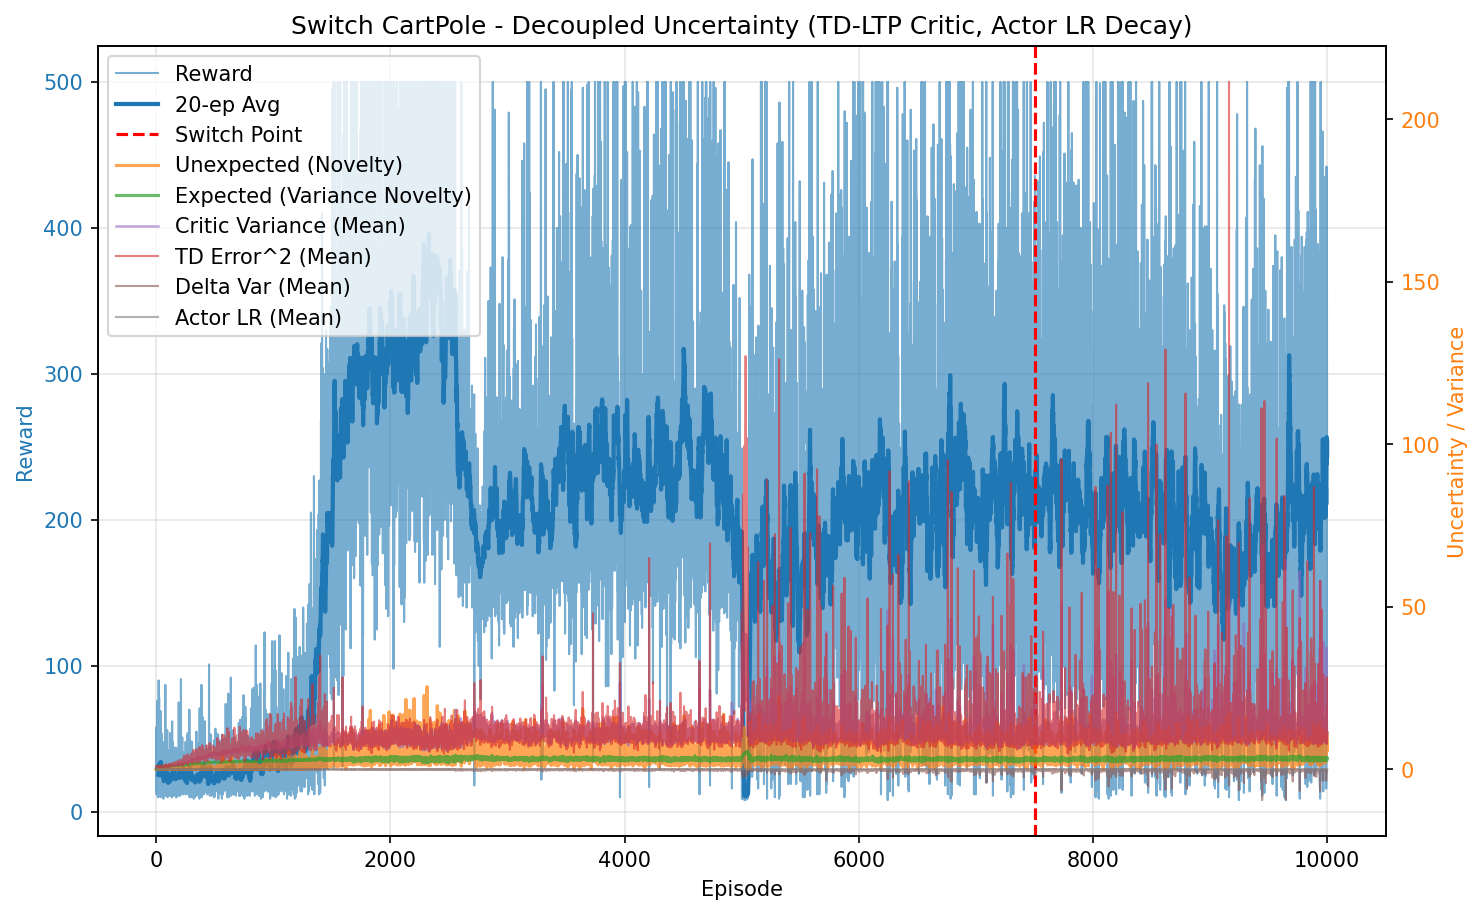

The file beside this chart, header and first rows:
episode, reward, unexpected_uncertainty, expected_uncertainty, mean_variance, mean_td_error_sq, mean_delta_var, mean_actor_lr, mean_abs_td
0, 19.0, 0.000173, 0.145, 0.6953, 0.9975, 9.208094098600392e-05, 5.000153485807985e-05, 0.9987
1, 58.0, 0.0005708, 0.4519, 0.7047, 0.996, 8.643479690395855e-05, 5.000632089720434e-05, 0.9978
2, 23.0, 3.3694457219066476e-06, 0.5326, 0.7112, 0.989, 8.081664756468485e-05, 5.0013045731499015e-05, 0.9942
3, 12.0, 2.3154654689977877e-07, 0.5681, 0.714, 0.9685, 7.444731484429893e-05, 5.001664556855877e-05, 0.9832
4, 29.0, 3.5830092670688345e-10, 0.638, 0.7133, 0.9855, 7.864928108516449e-05, 5.002113224553062e-05, 0.9923
5, 35.0, 0.03784, 0.7016, 0.7269, 0.9894, 7.457590469582545e-05, 5.002824606586414e-05, 0.9929
6, 40.0, 0.007822, 0.7521, 0.7295, 1.002, 7.582556599831252e-05, 5.003619000109442e-05, 0.9998
7, 14.0, 0.000344, 0.7658, 0.7342, 0.908, 5.1073918159024705e-05, 5.004129508228061e-05, 0.9509
8, 20.0, 3.966070166235759e-06, 0.7826, 0.7362, 0.9703, 6.632343578509393e-05, 5.0044146846130176e-05, 0.9822
9, 76.0, 0.004618, 0.8264, 0.7477, 0.9816, 6.650034873078335e-05, 5.005093180470029e-05, 0.9865
10, 13.0, 0.0002539, 0.8312, 0.7492, 0.9221, 5.0210131385236365e-05, 5.0055939929054817e-05, 0.9558
11, 13.0, 1.3958053001755585e-05, 0.8357, 0.7542, 0.9012, 4.569525665513296e-05, 5.005705426613837e-05, 0.9432
12, 19.0, 0.0005256, 0.8417, 0.7572, 0.9763, 6.59044009275054e-05, 5.0058344713513194e-05, 0.9791
13, 16.0, 1.479344427653088e-05, 0.8454, 0.751, 0.96, 5.7664821054441716e-05, 5.005960510111953e-05, 0.9744
14, 10.0, 1.5884339840724636e-06, 0.8476, 0.7549, 0.8825, 4.303071579341129e-05, 5.0060383238677404e-05, 0.9313
15, 23.0, 0.005576, 0.8528, 0.762, 0.9519, 5.853627791134108e-05, 5.00613517565415e-05, 0.9659
16, 25.0, 9.517261998483645e-05, 0.8576, 0.7651, 0.9047, 4.4787222886826464e-05, 5.006265060877096e-05, 0.9424
17, 16.0, 0.001583, 0.8599, 0.7628, 0.9789, 6.7083290981925e-05, 5.006362123012624e-05, 0.9753
18, 31.0, 0.05771, 0.8631, 0.7602, 0.9784, 5.7259727840045675e-05, 5.00644252565402e-05, 0.9835
19, 15.0, 0.002031, 0.8652, 0.7725, 0.9178, 4.2586924998335484e-05, 5.006511311697003e-05, 0.9461
20, 23.0, 1.1986599170597698e-05, 0.8685, 0.7766, 0.8753, 3.719407792865218e-05, 5.0065789230835114e-05, 0.9237
21, 90.0, 0.03336, 0.876, 0.7776, 0.9458, 4.7323345264232204e-05, 5.0067592428133115e-05, 0.9648
22, 41.0, 0.0005468, 0.88, 0.7883, 0.9121, 3.8493032636270665e-05, 5.00689629399755e-05, 0.9418
23, 14.0, 2.4049677901947782e-05, 0.8807, 0.7845, 0.8943, 3.384142660782352e-05, 5.0069612776543304e-05, 0.9204
24, 70.0, 0.1214, 0.8865, 0.7967, 0.9856, 5.019614248613622e-05, 5.0070607396956496e-05, 0.9777
25, 78.0, 0.003448, 0.8917, 0.8022, 0.9488, 4.4318849917880464e-05, 5.007203420200542e-05, 0.9569
26, 47.0, 0.0371, 0.8939, 0.8064, 0.9653, 4.0555705150673543e-05, 5.007326152117651e-05, 0.9644
27, 17.0, 0.0008353, 0.8943, 0.8042, 0.8131, 2.22648718183058e-07, 5.0073673020041824e-05, 0.8638
28, 22.0, 0.005786, 0.8955, 0.8106, 0.9228, 1.592348229729785e-05, 5.007386623923041e-05, 0.9297
29, 21.0, 0.01244, 0.8971, 0.8176, 0.9072, 1.9357428796232975e-05, 5.00742501929815e-05, 0.9182
30, 33.0, 0.07398, 0.8975, 0.8077, 0.9244, 2.474915539462438e-05, 5.007461345129372e-05, 0.9367
31, 29.0, 0.05349, 0.8982, 0.8116, 0.9111, 1.8120907254958917e-05, 5.007482336968901e-05, 0.9282
32, 27.0, 0.08334, 0.8994, 0.8163, 1.016, 4.6900068387176715e-05, 5.007502990848079e-05, 0.9727
33, 19.0, 0.02204, 0.9002, 0.8171, 0.8927, 3.6721864248242084e-06, 5.007533019353735e-05, 0.9123
34, 19.0, 0.01014, 0.901, 0.8192, 0.892, 2.418251194107225e-05, 5.0075594417698044e-05, 0.9
35, 25.0, 0.01202, 0.9017, 0.8185, 0.9087, 1.7484944165148026e-05, 5.007583312038153e-05, 0.9179
36, 14.0, 0.01187, 0.9021, 0.8184, 0.9744, 3.522670217852537e-05, 5.0076002770617956e-05, 0.9344
37, 10.0, 0.008453, 0.9022, 0.8168, 0.9932, 3.780323701919208e-05, 5.0076083215910514e-05, 0.9281
38, 15.0, 0.0002974, 0.9027, 0.8203, 0.8709, -8.875278605581372e-06, 5.0076172023683004e-05, 0.9053
39, 69.0, 0.1163, 0.9054, 0.8263, 0.9228, 2.640242189967599e-05, 5.007683840550497e-05, 0.9361
40, 16.0, 0.0532, 0.9057, 0.824, 0.928, 1.9085415111637756e-05, 5.007720619651265e-05, 0.9295
41, 26.0, 0.0821, 0.9073, 0.8335, 1.003, 6.274162867061164e-05, 5.00774106709701e-05, 0.9412
42, 27.0, 0.3912, 0.9092, 0.8383, 1.184, 0.0001009, 5.007787816121811e-05, 1.052
43, 38.0, 0.1307, 0.9119, 0.8428, 1.008, 6.664229299448301e-05, 5.007858074415433e-05, 0.9697
44, 20.0, 0.001507, 0.9137, 0.8503, 0.7795, -2.5837672100674956e-05, 5.007927754448716e-05, 0.835
45, 54.0, 0.1173, 0.9145, 0.8386, 1.004, 4.4469406175096816e-05, 5.007975175969356e-05, 0.981
46, 12.0, 0.05323, 0.9145, 0.8362, 0.9598, 2.908211305307428e-05, 5.007997471080743e-05, 0.9473
47, 19.0, 0.0007671, 0.915, 0.842, 0.8191, 1.0466120619870438e-06, 5.0080058398247455e-05, 0.8791
48, 21.0, 0.002221, 0.9163, 0.8512, 0.8959, -7.60225781489137e-06, 5.008027506452085e-05, 0.9025
49, 28.0, 0.002601, 0.9176, 0.8503, 0.8839, 1.3998748505590666e-05, 5.008074798733455e-05, 0.8993
50, 15.0, 0.1271, 0.9177, 0.8435, 1.026, 6.390814094486976e-05, 5.008099555397799e-05, 0.9803
51, 18.0, 0.01718, 0.9182, 0.8482, 0.8992, 2.9644823607708776e-05, 5.008108113324818e-05, 0.9157
52, 24.0, 0.09857, 0.9186, 0.8475, 1.058, 8.19872243402342e-05, 5.0081244614166695e-05, 0.9745
53, 19.0, 0.005528, 0.9192, 0.8506, 0.818, 2.485589402304792e-05, 5.008138634799421e-05, 0.8464
54, 34.0, 0.03375, 0.9203, 0.8523, 0.9864, 5.196570875444608e-05, 5.008160168209469e-05, 0.9594
55, 47.0, 0.01237, 0.9217, 0.854, 0.9726, 5.3216089025072626e-05, 5.0081990565202824e-05, 0.9443
56, 13.0, 0.0006802, 0.9217, 0.8499, 0.6929, -4.664329972329668e-05, 5.008231023373909e-05, 0.7895
57, 10.0, 7.303836347414682e-05, 0.9218, 0.8512, 0.7436, 2.106418586975174e-05, 5.008234512884388e-05, 0.8166
58, 17.0, 0.005935, 0.9219, 0.8515, 0.9001, 3.195211765755932e-05, 5.0082383713383725e-05, 0.9228
59, 16.0, 0.04235, 0.9219, 0.8511, 0.9416, 4.3999900822740515e-05, 5.008240755054517e-05, 0.9406
... 9,940 more rows
